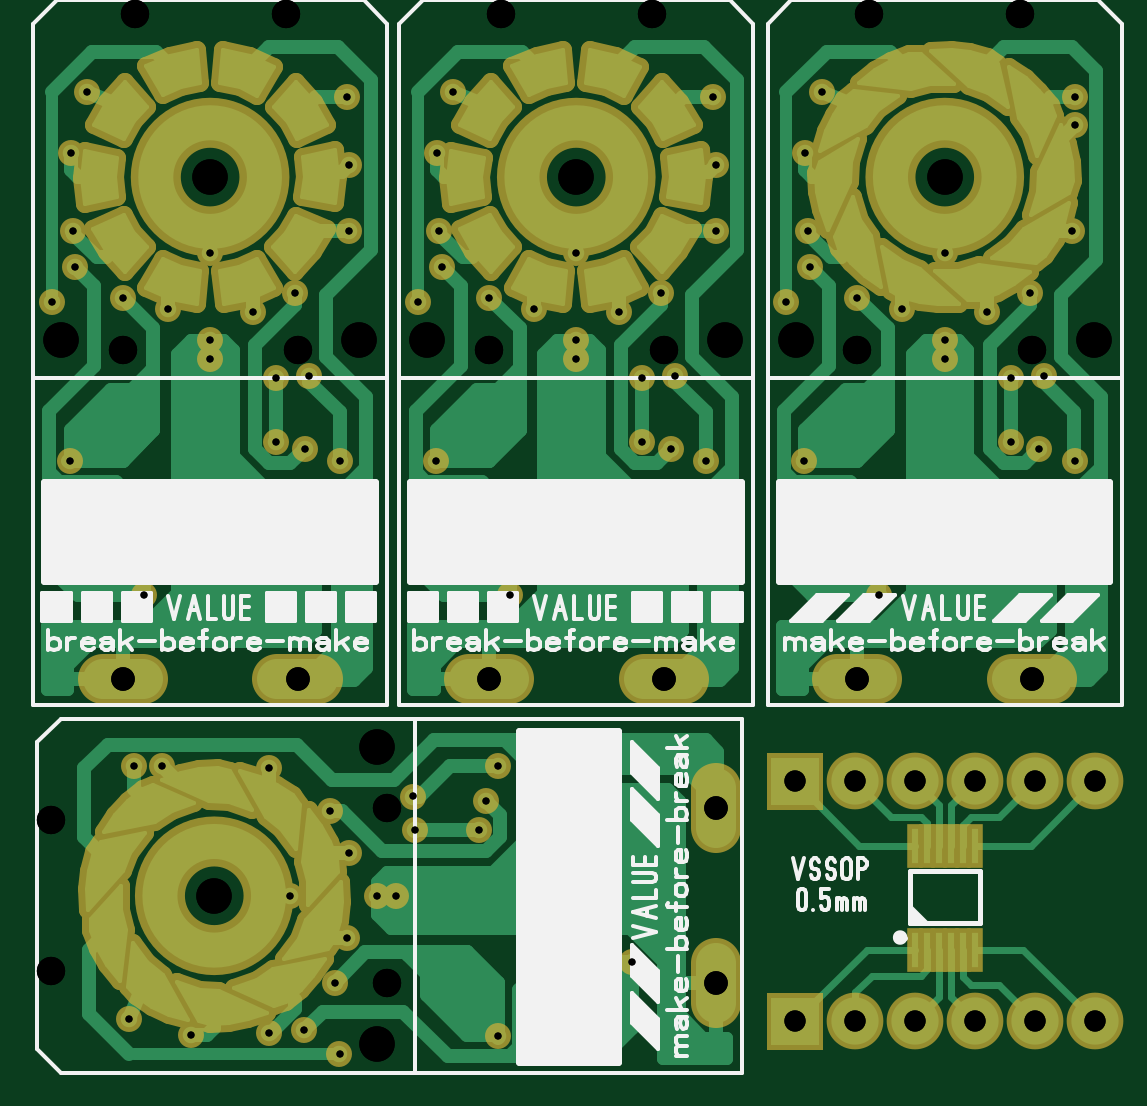
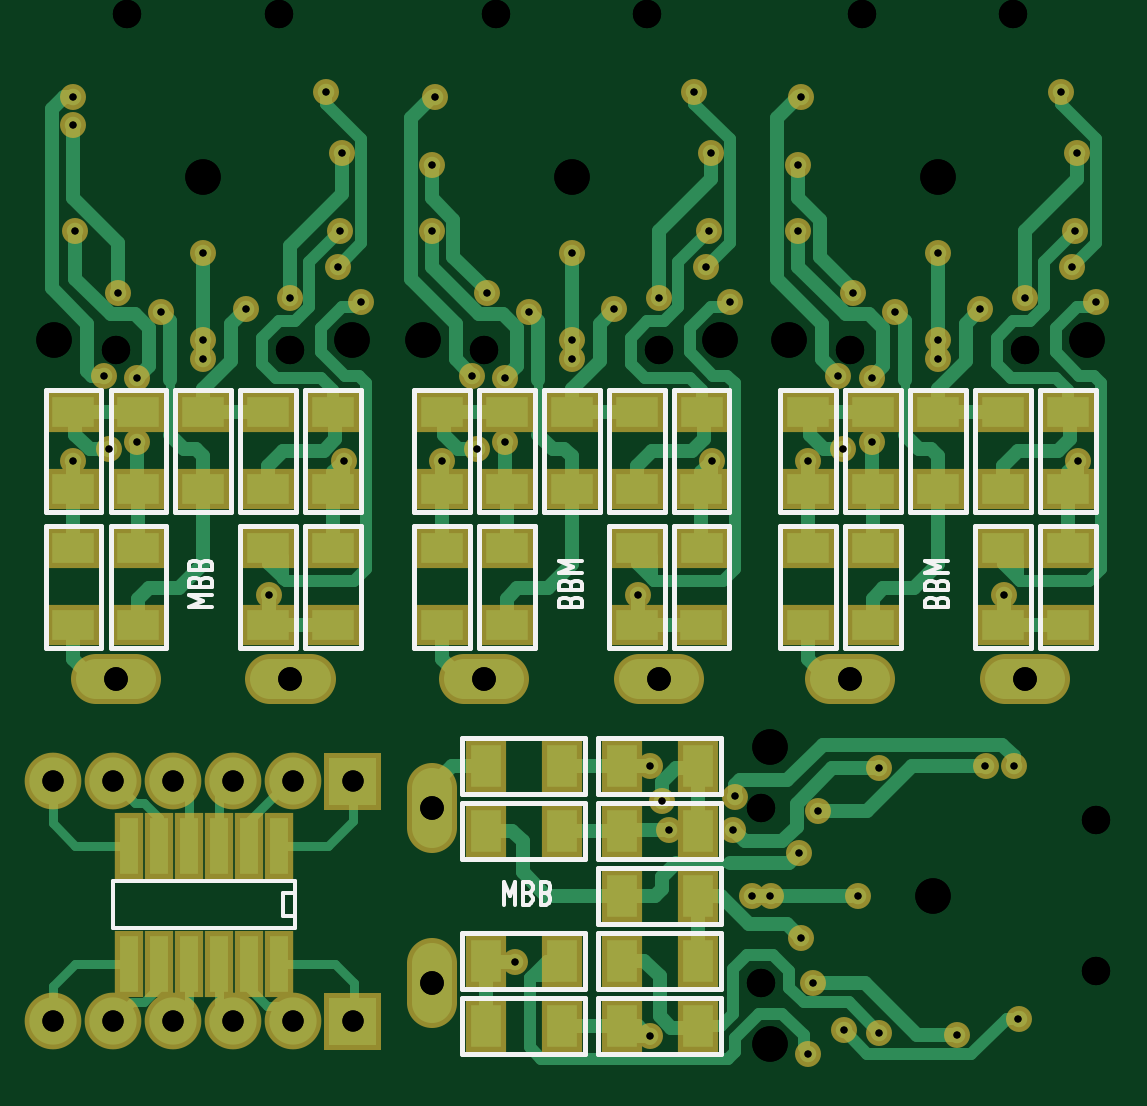
Circuit board: 9 layer files. Board 44.6 x 42.8 mm.
- drill: DecSwMBB_BMM.drl (2042 bytes)
- drill: DecSwMBB_BMM_NPTH.drl (590 bytes)
- drill: DecSwMBB_BMM_PTH_NPTHcombined.drl (2570 bytes)
- bottom_copper: DecSwMBB_BMM_copper_bottom.gbr (19063 bytes)
- top_copper: DecSwMBB_BMM_copper_top.gbr (35660 bytes)
- bottom_silk: DecSwMBB_BMM_silkscreen_bottom.gbr (7314 bytes)
- top_silk: DecSwMBB_BMM_silkscreen_top.gbr (24964 bytes)
- bottom_mask: DecSwMBB_BMM_soldermask_bottom.gbr (6767 bytes)
- top_mask: DecSwMBB_BMM_soldermask_top.gbr (20365 bytes)

=== drill: DecSwMBB_BMM.drl ===
; Drill file
; Format: 3.3 (000.000)
M48
METRIC
T01C0.3
T02C0.9
T03C1.0
%
G05
G90
T01
X007.380Y-047.020
X009.980Y-047.720
X013.280Y-047.620
X014.780Y-047.520
X016.280Y-048.520
X016.080Y-045.520
X016.580Y-043.620
X017.880Y-041.820
X018.680Y-041.820
X016.680Y-040.020
X015.880Y-038.220
X013.280Y-036.420
X008.780Y-036.320
X007.580Y-036.320
X008.000Y-029.100
X004.850Y-023.400
X004.100Y-016.700
X005.100Y-015.200
X005.000Y-013.700
X004.900Y-010.400
X005.600Y-007.800
X010.800Y-014.600
X009.000Y-017.000
X007.100Y-016.500
X010.800Y-018.300
X010.800Y-019.100
X012.600Y-017.100
X014.400Y-016.300
X016.700Y-013.700
X016.700Y-010.900
X016.600Y-008.000
X020.400Y-010.400
X021.100Y-007.800
X020.500Y-013.700
X020.600Y-015.200
X019.600Y-016.700
X022.600Y-016.500
X024.500Y-017.000
X026.300Y-018.300
X026.300Y-019.100
X028.100Y-017.100
X029.900Y-016.300
X032.200Y-013.700
X032.200Y-010.900
X032.100Y-008.000
X036.000Y-010.400
X036.700Y-007.800
X036.100Y-013.700
X036.200Y-015.200
X035.200Y-016.700
X038.200Y-016.500
X040.100Y-017.000
X041.900Y-018.300
X041.900Y-019.100
X043.700Y-017.100
X045.500Y-016.300
X047.300Y-013.700
X047.400Y-009.200
X047.400Y-008.000
X041.900Y-014.600
X044.700Y-019.900
X046.100Y-019.800
X045.900Y-022.900
X044.700Y-022.600
X047.400Y-023.400
X039.100Y-029.100
X035.950Y-023.400
X031.800Y-023.400
X030.300Y-022.900
X029.100Y-022.600
X029.100Y-019.900
X030.500Y-019.800
X026.300Y-014.600
X020.350Y-023.400
X016.300Y-023.400
X014.800Y-022.900
X013.600Y-022.600
X013.600Y-019.900
X015.000Y-019.800
X023.500Y-029.100
X022.980Y-036.320
X022.480Y-037.820
X022.180Y-039.020
X019.480Y-039.020
X019.380Y-037.620
X014.180Y-041.820
X022.980Y-047.780
X028.680Y-044.620
T02
X035.560Y-047.130
X038.100Y-047.130
X040.640Y-047.130
X043.180Y-047.130
X045.720Y-047.130
X048.260Y-047.130
X048.260Y-036.970
X045.720Y-036.970
X043.180Y-036.970
X040.640Y-036.970
X038.100Y-036.970
X035.560Y-036.970
T03
X007.100Y-032.650
X014.500Y-032.650
X022.600Y-032.650
X030.000Y-032.650
X032.220Y-038.120
X032.220Y-045.520
X038.200Y-032.650
X045.600Y-032.650
M30

=== drill: DecSwMBB_BMM_NPTH.drl ===
; Drill file
; Format: 3.3 (000.000)
M48
METRIC
T01C1.2
T02C1.5
%
G05
G90
T01
X004.080Y-045.020
X004.080Y-038.620
X018.280Y-038.120
X018.280Y-045.520
X014.500Y-018.700
X007.100Y-018.700
X007.600Y-004.500
X014.000Y-004.500
X023.100Y-004.500
X029.500Y-004.500
X038.700Y-004.500
X045.100Y-004.500
X045.600Y-018.700
X038.200Y-018.700
X030.000Y-018.700
X022.600Y-018.700
T02
X010.980Y-041.820
X017.880Y-035.520
X017.880Y-048.120
X017.100Y-018.300
X020.000Y-018.300
X026.300Y-011.400
X032.600Y-018.300
X035.600Y-018.300
X041.900Y-011.400
X048.200Y-018.300
X010.800Y-011.400
X004.500Y-018.300
M30

=== drill: DecSwMBB_BMM_PTH_NPTHcombined.drl ===
; Drill file
; Format: 3.3 (000.000)
M48
METRIC
T01C0.3
T02C0.9
T03C1.0
T04C1.2
T05C1.5
%
G05
G90
T01
X007.380Y-047.020
X009.980Y-047.720
X013.280Y-047.620
X014.780Y-047.520
X016.280Y-048.520
X016.080Y-045.520
X016.580Y-043.620
X017.880Y-041.820
X018.680Y-041.820
X016.680Y-040.020
X015.880Y-038.220
X013.280Y-036.420
X008.780Y-036.320
X007.580Y-036.320
X008.000Y-029.100
X004.850Y-023.400
X004.100Y-016.700
X005.100Y-015.200
X005.000Y-013.700
X004.900Y-010.400
X005.600Y-007.800
X010.800Y-014.600
X009.000Y-017.000
X007.100Y-016.500
X010.800Y-018.300
X010.800Y-019.100
X012.600Y-017.100
X014.400Y-016.300
X016.700Y-013.700
X016.700Y-010.900
X016.600Y-008.000
X020.400Y-010.400
X021.100Y-007.800
X020.500Y-013.700
X020.600Y-015.200
X019.600Y-016.700
X022.600Y-016.500
X024.500Y-017.000
X026.300Y-018.300
X026.300Y-019.100
X028.100Y-017.100
X029.900Y-016.300
X032.200Y-013.700
X032.200Y-010.900
X032.100Y-008.000
X036.000Y-010.400
X036.700Y-007.800
X036.100Y-013.700
X036.200Y-015.200
X035.200Y-016.700
X038.200Y-016.500
X040.100Y-017.000
X041.900Y-018.300
X041.900Y-019.100
X043.700Y-017.100
X045.500Y-016.300
X047.300Y-013.700
X047.400Y-009.200
X047.400Y-008.000
X041.900Y-014.600
X044.700Y-019.900
X046.100Y-019.800
X045.900Y-022.900
X044.700Y-022.600
X047.400Y-023.400
X039.100Y-029.100
X035.950Y-023.400
X031.800Y-023.400
X030.300Y-022.900
X029.100Y-022.600
X029.100Y-019.900
X030.500Y-019.800
X026.300Y-014.600
X020.350Y-023.400
X016.300Y-023.400
X014.800Y-022.900
X013.600Y-022.600
X013.600Y-019.900
X015.000Y-019.800
X023.500Y-029.100
X022.980Y-036.320
X022.480Y-037.820
X022.180Y-039.020
X019.480Y-039.020
X019.380Y-037.620
X014.180Y-041.820
X022.980Y-047.780
X028.680Y-044.620
T02
X035.560Y-047.130
X038.100Y-047.130
X040.640Y-047.130
X043.180Y-047.130
X045.720Y-047.130
X048.260Y-047.130
X048.260Y-036.970
X045.720Y-036.970
X043.180Y-036.970
X040.640Y-036.970
X038.100Y-036.970
X035.560Y-036.970
T03
X007.100Y-032.650
X014.500Y-032.650
X022.600Y-032.650
X030.000Y-032.650
X032.220Y-038.120
X032.220Y-045.520
X038.200Y-032.650
X045.600Y-032.650
T04
X004.080Y-045.020
X004.080Y-038.620
X018.280Y-038.120
X018.280Y-045.520
X014.500Y-018.700
X007.100Y-018.700
X007.600Y-004.500
X014.000Y-004.500
X023.100Y-004.500
X029.500Y-004.500
X038.700Y-004.500
X045.100Y-004.500
X045.600Y-018.700
X038.200Y-018.700
X030.000Y-018.700
X022.600Y-018.700
T05
X010.980Y-041.820
X017.880Y-035.520
X017.880Y-048.120
X017.100Y-018.300
X020.000Y-018.300
X026.300Y-011.400
X032.600Y-018.300
X035.600Y-018.300
X041.900Y-011.400
X048.200Y-018.300
X010.800Y-011.400
X004.500Y-018.300
M30

=== bottom_copper: DecSwMBB_BMM_copper_bottom.gbr (19063 bytes, source omitted) ===
=== top_copper: DecSwMBB_BMM_copper_top.gbr (35660 bytes, source omitted) ===
=== bottom_silk: DecSwMBB_BMM_silkscreen_bottom.gbr (7314 bytes, source omitted) ===
=== top_silk: DecSwMBB_BMM_silkscreen_top.gbr (24964 bytes, source omitted) ===
=== bottom_mask: DecSwMBB_BMM_soldermask_bottom.gbr (6767 bytes, source omitted) ===
=== top_mask: DecSwMBB_BMM_soldermask_top.gbr (20365 bytes, source omitted) ===
